pico-8 play session: hold → + tap 🅾

[t = 2 s] hold → ~2s, tap 🅾 ~4×
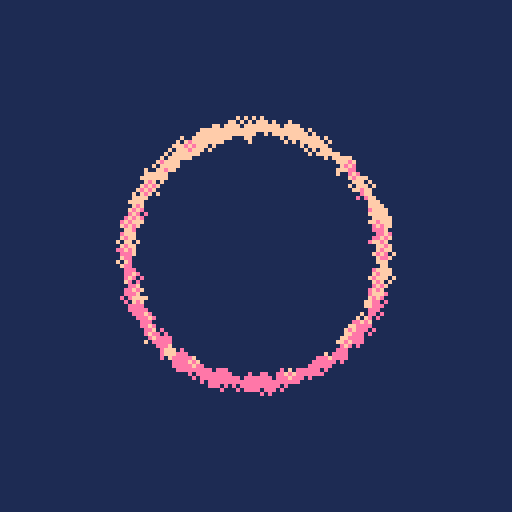
[t = 4 s] hold → ~4s, tap 🅾 ~7×
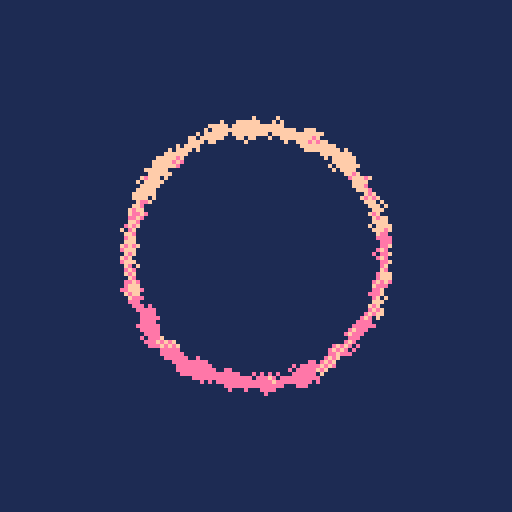
[t = 6 s] hold → ~6s, tap 🅾 ~10×
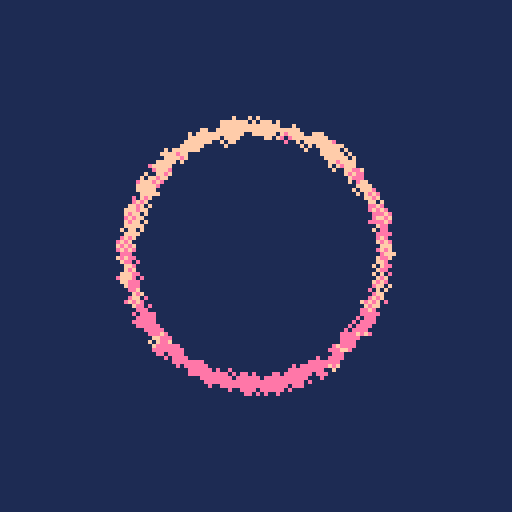

pico-8 cartridge
version 36
__lua__

::loop::

  x = rnd(128)
  y = rnd(128)

  d2 = (x-64)*(x-64)+(y-64)*(y-64)
  if abs(d2-1024) < 128 then
    local angle = -0.25
    local tx = cos(angle)
    local ty = sin(angle)

    local dx = (x - 64) / 32
    local dy = (y - 64) / 32

    local dot = tx * dx + ty * dy
    local k = (dot + 1)  * 0.5
    col = (rnd() < k) and 14 or 15
  else
    col = 1
  end

  circ(x, y, 1, col)

goto loop
__gfx__
00000000000000000000000000000000000000000000000000000000000000000000000000000000000000000000000000000000000000000000000000000000
00000000000000000000000000000000000000000000000000000000000000000000000000000000000000000000000000000000000000000000000000000000
00700700000000000000000000000000000000000000000000000000000000000000000000000000000000000000000000000000000000000000000000000000
00077000000000000000000000000000000000000000000000000000000000000000000000000000000000000000000000000000000000000000000000000000
00077000000000000000000000000000000000000000000000000000000000000000000000000000000000000000000000000000000000000000000000000000
00700700000000000000000000000000000000000000000000000000000000000000000000000000000000000000000000000000000000000000000000000000
